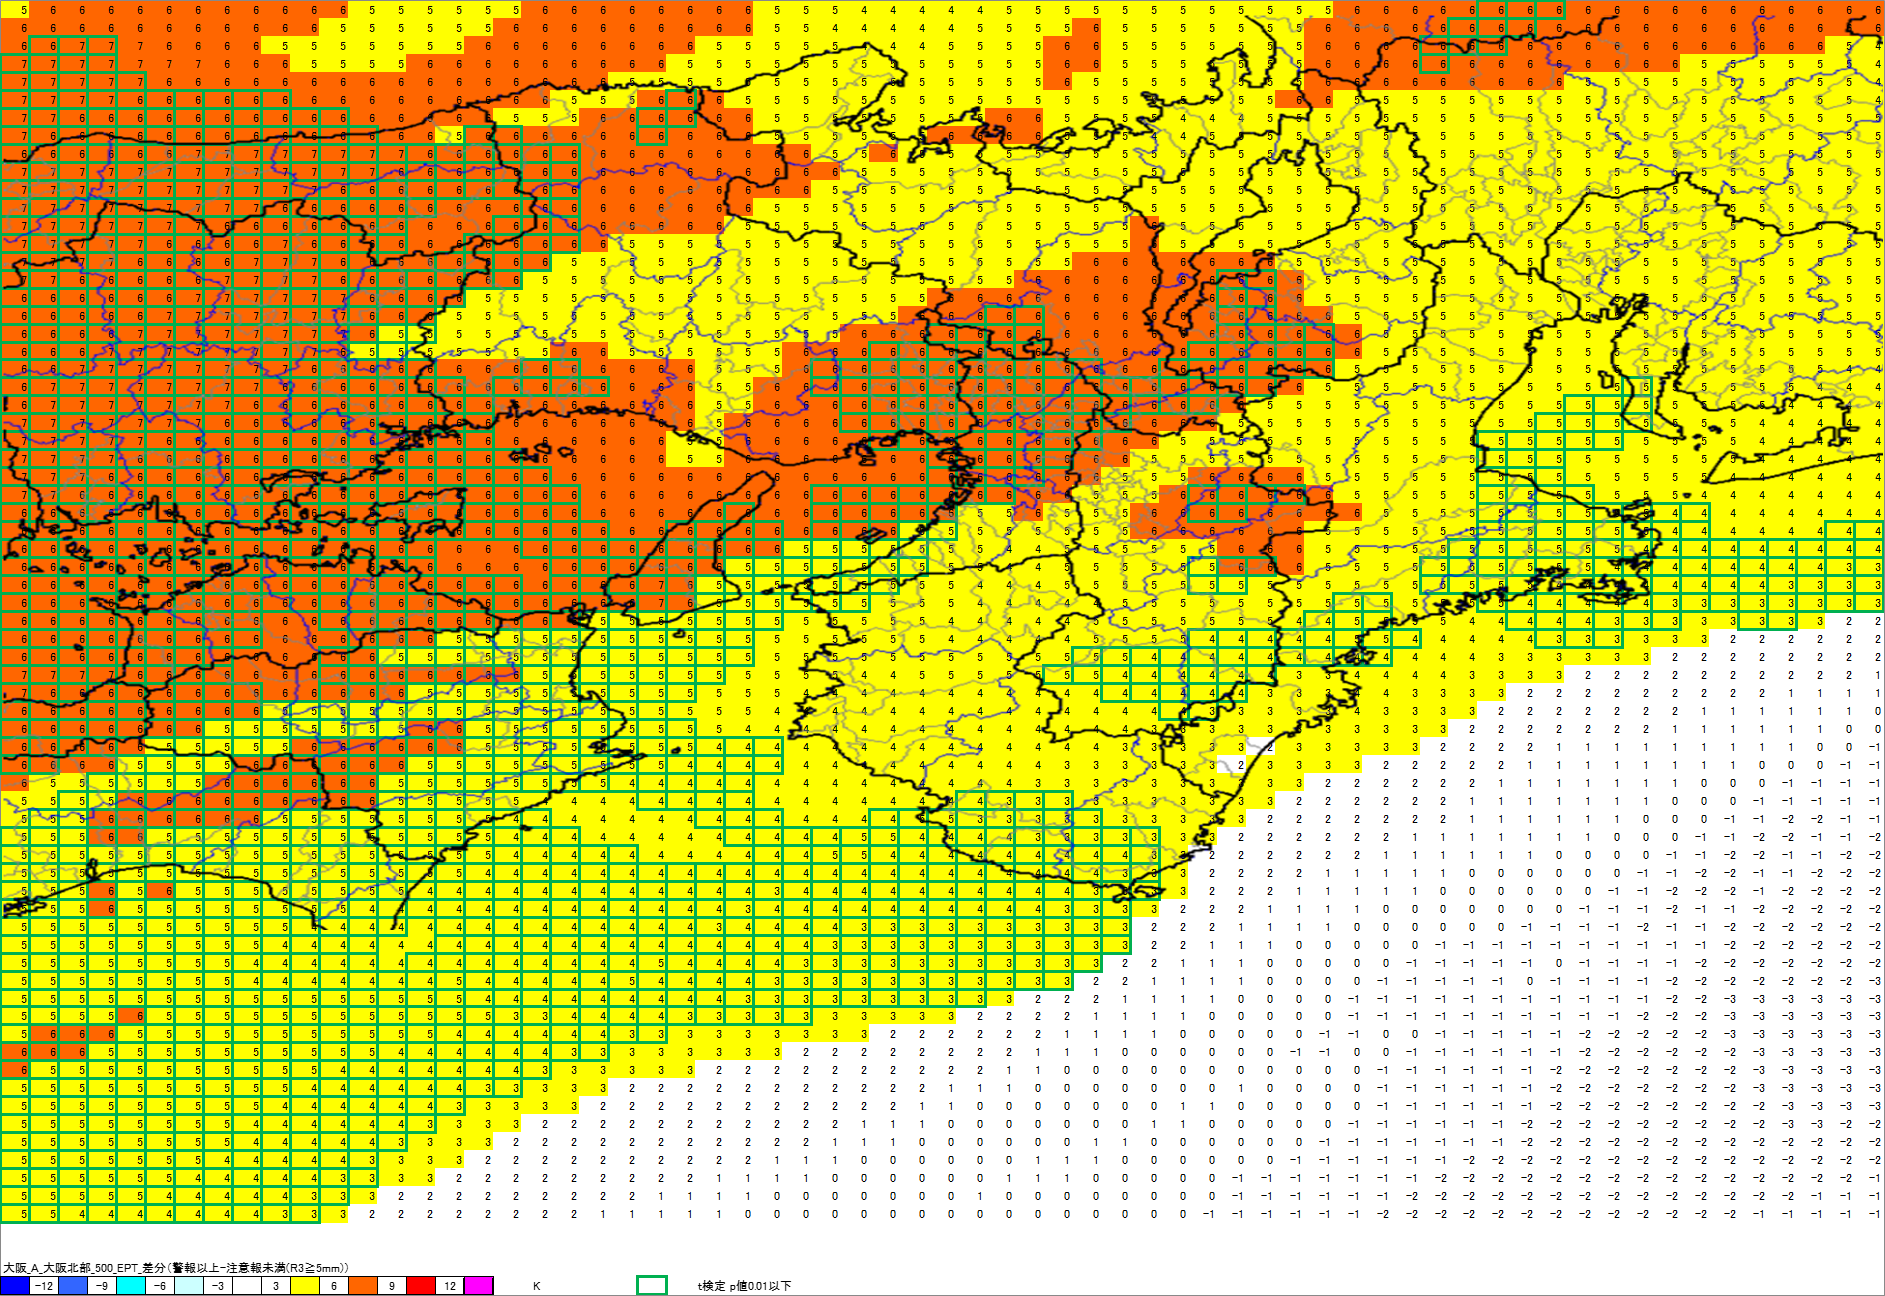

The file beside this chart, header and first rows:
, 133.375, 133.4375, 133.5, 133.5625, 133.625, 133.6875, 133.75, 133.8125, 133.875, 133.9375, 134, 134.0625, 134.125, 134.1875, 134.25, 134.3125, 134.375, 134.4375, 134.5, 134.5625, 134.625, 134.6875, 134.75
35.85, 5, 6, 6, 6, 6, 6, 6, 6, 6, 6, 6, 6, 5, 5, 5, 5, 5, 5, 6, 6, 6, 6, 6
35.8, 6, 6, 6, 6, 6, 6, 6, 6, 6, 6, 6, 5, 5, 5, 5, 5, 5, 6, 6, 6, 6, 6, 6
35.75, 6, 6, 7, 7, 7, 6, 6, 6, 6, 5, 5, 5, 5, 5, 5, 5, 6, 6, 6, 6, 6, 6, 6
35.7, 7, 7, 7, 7, 7, 7, 7, 6, 6, 6, 5, 5, 5, 5, 6, 6, 6, 6, 6, 6, 6, 6, 6
35.65, 7, 7, 7, 7, 7, 6, 6, 6, 6, 6, 6, 6, 6, 6, 6, 6, 6, 6, 6, 6, 6, 5, 5
35.6, 7, 7, 7, 7, 6, 6, 6, 6, 6, 6, 6, 6, 6, 6, 6, 6, 6, 6, 6, 5, 5, 5, 6
35.55, 7, 7, 6, 6, 6, 6, 6, 6, 6, 6, 6, 6, 6, 6, 6, 6, 6, 5, 5, 5, 6, 6, 6
35.5, 7, 6, 6, 6, 6, 6, 6, 6, 6, 6, 6, 6, 6, 6, 6, 5, 6, 6, 6, 6, 6, 6, 6
35.45, 6, 6, 6, 6, 6, 6, 7, 7, 7, 7, 7, 7, 7, 7, 6, 6, 6, 6, 6, 6, 6, 6, 6
35.4, 7, 7, 7, 7, 7, 7, 7, 7, 7, 7, 7, 7, 7, 6, 6, 6, 6, 6, 6, 6, 6, 6, 6
35.35, 7, 7, 7, 7, 7, 7, 7, 7, 7, 7, 7, 6, 6, 6, 6, 6, 6, 6, 6, 6, 6, 6, 6
35.3, 7, 7, 7, 7, 7, 7, 7, 7, 7, 6, 6, 6, 6, 6, 6, 6, 6, 6, 6, 6, 6, 6, 6
35.25, 7, 7, 7, 7, 7, 7, 7, 6, 6, 6, 6, 6, 6, 6, 6, 6, 6, 6, 6, 6, 6, 6, 6
35.2, 7, 7, 7, 7, 7, 6, 6, 6, 6, 7, 6, 6, 6, 6, 6, 6, 6, 6, 6, 6, 6, 5, 5
35.15, 7, 7, 7, 7, 6, 6, 6, 6, 7, 7, 7, 6, 6, 6, 6, 6, 6, 6, 6, 5, 5, 5, 5
35.1, 7, 7, 6, 6, 6, 6, 6, 7, 7, 7, 7, 6, 6, 6, 6, 6, 6, 6, 5, 5, 5, 5, 5
35.05, 6, 6, 6, 6, 6, 6, 7, 7, 7, 7, 7, 7, 6, 6, 6, 6, 5, 5, 5, 5, 5, 5, 5
35, 6, 6, 6, 6, 6, 7, 7, 7, 7, 7, 7, 7, 6, 6, 6, 5, 5, 5, 5, 5, 5, 5, 5
34.95, 6, 6, 6, 6, 7, 7, 7, 7, 7, 7, 7, 7, 6, 5, 5, 5, 5, 5, 5, 5, 5, 5, 5
34.9, 6, 6, 6, 7, 7, 7, 7, 7, 7, 7, 7, 6, 5, 5, 5, 5, 5, 5, 5, 6, 6, 5, 5
34.85, 6, 6, 7, 7, 7, 7, 7, 7, 7, 7, 6, 6, 6, 6, 6, 6, 6, 6, 6, 6, 6, 6, 6
34.8, 6, 7, 7, 7, 7, 7, 7, 7, 7, 6, 6, 6, 6, 6, 6, 6, 6, 6, 6, 6, 6, 6, 6
34.75, 6, 7, 7, 7, 7, 7, 7, 7, 6, 6, 6, 6, 6, 6, 6, 6, 6, 6, 6, 6, 6, 6, 6
34.7, 7, 7, 7, 7, 7, 7, 7, 6, 6, 6, 6, 6, 6, 6, 6, 6, 6, 6, 6, 6, 6, 6, 6
34.65, 7, 7, 7, 7, 7, 6, 6, 6, 6, 6, 6, 6, 6, 6, 6, 6, 6, 6, 6, 6, 6, 6, 6
34.6, 7, 7, 7, 7, 6, 6, 6, 6, 6, 6, 6, 6, 6, 6, 6, 6, 6, 6, 6, 6, 6, 6, 6
34.55, 7, 7, 7, 6, 6, 6, 6, 6, 6, 6, 6, 6, 6, 6, 6, 6, 6, 6, 6, 6, 6, 6, 6
34.5, 7, 7, 6, 6, 6, 6, 6, 6, 6, 6, 6, 6, 6, 6, 6, 6, 6, 6, 6, 6, 6, 6, 6
34.45, 6, 6, 6, 6, 6, 6, 6, 6, 6, 6, 6, 6, 6, 6, 6, 6, 6, 6, 6, 6, 6, 6, 6
34.4, 6, 6, 6, 6, 6, 6, 6, 6, 6, 6, 6, 6, 6, 6, 6, 6, 6, 6, 6, 6, 6, 6, 6
34.35, 6, 6, 6, 6, 6, 6, 6, 6, 6, 6, 6, 6, 6, 6, 6, 6, 6, 6, 6, 6, 6, 6, 6
34.3, 6, 6, 6, 6, 6, 6, 6, 6, 6, 6, 6, 6, 6, 6, 6, 6, 6, 6, 6, 6, 6, 6, 6
34.25, 6, 6, 6, 6, 6, 6, 6, 6, 6, 6, 6, 6, 6, 6, 6, 6, 6, 6, 6, 6, 6, 6, 7
34.2, 6, 6, 6, 6, 6, 6, 6, 6, 6, 6, 6, 6, 6, 6, 6, 6, 6, 6, 6, 6, 6, 6, 7
34.15, 6, 6, 6, 6, 6, 6, 6, 6, 6, 6, 6, 6, 6, 6, 6, 6, 6, 6, 6, 6, 5, 5, 5
34.1, 6, 6, 6, 6, 6, 6, 6, 6, 6, 6, 6, 6, 6, 6, 6, 5, 5, 5, 5, 5, 5, 5, 5
34.05, 6, 6, 6, 6, 6, 6, 6, 6, 6, 6, 6, 6, 6, 5, 5, 5, 5, 5, 5, 5, 5, 5, 5
34, 7, 7, 7, 7, 6, 6, 6, 6, 6, 6, 6, 6, 6, 6, 6, 6, 6, 6, 5, 5, 5, 5, 5
33.95, 7, 6, 6, 6, 6, 6, 6, 6, 6, 6, 6, 6, 6, 6, 5, 5, 5, 5, 5, 5, 5, 5, 5
33.9, 6, 6, 6, 6, 6, 6, 6, 6, 6, 5, 5, 5, 5, 5, 5, 5, 5, 5, 5, 5, 5, 5, 5
33.85, 6, 6, 6, 6, 6, 6, 6, 5, 5, 5, 5, 5, 5, 5, 6, 6, 5, 5, 5, 5, 5, 5, 5
33.8, 6, 6, 6, 6, 6, 5, 5, 5, 5, 5, 6, 6, 6, 6, 6, 6, 5, 5, 5, 5, 5, 5, 5
33.75, 6, 6, 6, 6, 5, 5, 5, 5, 6, 6, 6, 6, 6, 6, 5, 5, 5, 5, 5, 5, 5, 5, 5
33.7, 6, 5, 5, 5, 5, 5, 5, 6, 6, 6, 6, 6, 6, 5, 5, 5, 5, 5, 5, 5, 5, 4, 4
33.65, 5, 5, 5, 5, 6, 6, 6, 6, 6, 6, 6, 6, 6, 5, 5, 5, 5, 5, 4, 4, 4, 4, 4
33.6, 5, 5, 5, 6, 6, 6, 6, 6, 6, 5, 5, 5, 5, 5, 5, 5, 5, 4, 4, 4, 4, 4, 4
33.55, 5, 5, 5, 6, 6, 5, 5, 5, 5, 5, 5, 5, 5, 5, 5, 5, 5, 4, 4, 4, 4, 4, 4
33.5, 5, 5, 5, 5, 5, 5, 5, 5, 5, 5, 5, 5, 5, 5, 5, 5, 5, 4, 4, 4, 4, 4, 4
33.45, 5, 5, 5, 5, 5, 5, 5, 5, 5, 5, 5, 5, 5, 5, 5, 5, 4, 4, 4, 4, 4, 4, 4
33.4, 5, 5, 5, 6, 5, 6, 5, 5, 5, 5, 5, 5, 5, 5, 4, 4, 4, 4, 4, 4, 4, 4, 4
33.35, 5, 5, 5, 6, 5, 5, 5, 5, 5, 5, 5, 5, 4, 4, 4, 4, 4, 4, 4, 4, 4, 4, 4
33.3, 5, 5, 5, 5, 5, 5, 5, 5, 5, 5, 4, 4, 4, 4, 4, 4, 4, 4, 4, 4, 4, 4, 4
33.25, 5, 5, 5, 5, 5, 5, 5, 5, 5, 4, 4, 4, 4, 4, 4, 4, 4, 4, 4, 4, 4, 4, 4
33.2, 5, 5, 5, 5, 5, 5, 5, 5, 4, 4, 4, 4, 4, 4, 4, 4, 4, 4, 4, 4, 4, 4, 5
33.15, 5, 5, 5, 5, 5, 5, 5, 5, 4, 4, 4, 4, 4, 4, 4, 5, 4, 4, 4, 4, 4, 5, 4
33.1, 5, 5, 5, 5, 5, 5, 5, 5, 5, 5, 5, 5, 5, 5, 5, 5, 4, 4, 4, 4, 4, 4, 4
33.05, 5, 5, 5, 5, 6, 5, 5, 5, 5, 5, 5, 5, 5, 5, 5, 5, 5, 3, 3, 4, 4, 4, 4
33, 5, 6, 6, 6, 5, 5, 5, 5, 5, 5, 5, 5, 5, 5, 5, 4, 4, 4, 4, 4, 4, 3, 3
32.95, 6, 6, 6, 5, 5, 5, 5, 5, 5, 5, 5, 5, 5, 4, 4, 4, 4, 4, 4, 3, 3, 3, 3
32.9, 6, 5, 5, 5, 5, 5, 5, 5, 5, 5, 5, 4, 4, 4, 4, 4, 4, 4, 3, 3, 3, 3, 3
... 9 more rows
